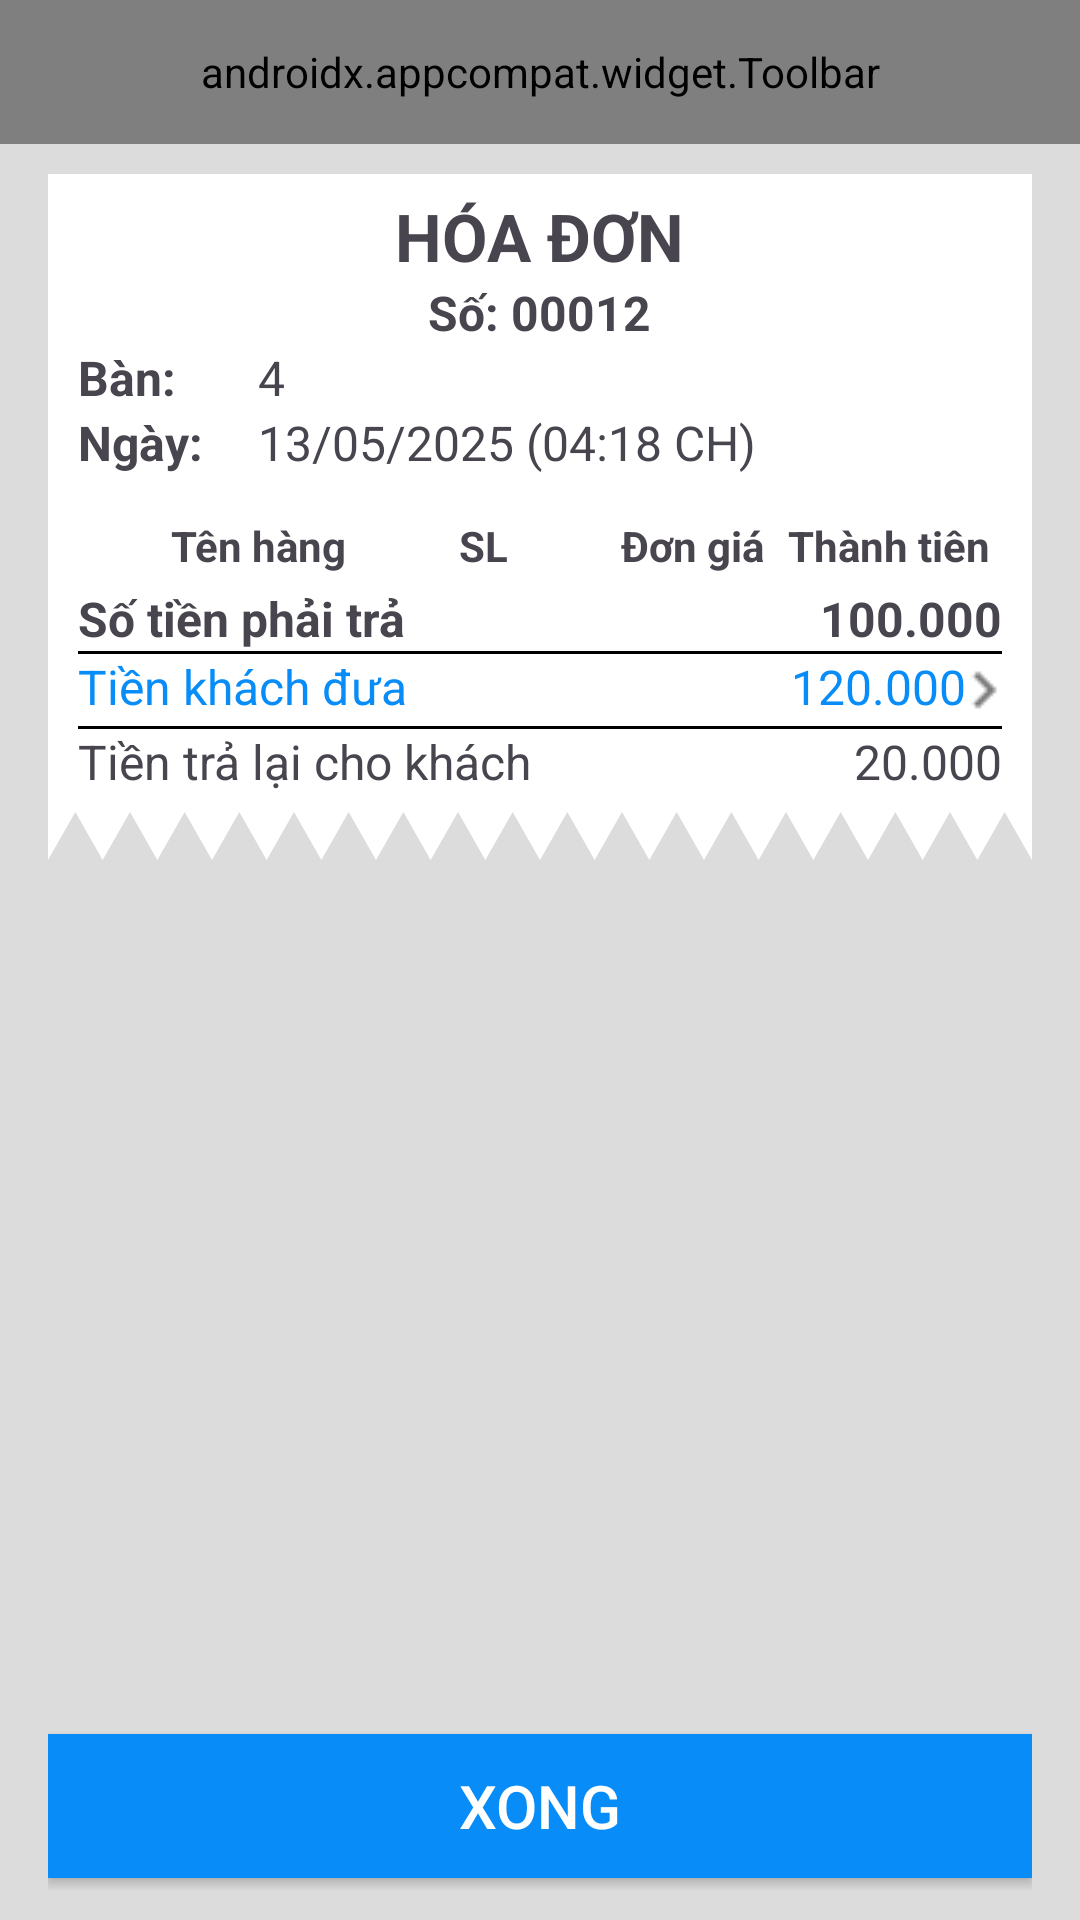

This screen was rendered from an Android layout file. Write that file and the resources it references.
<!-- AndroidManifest.xml: application theme Theme.App -->
<!-- res/layout/activity_invoice.xml -->
<?xml version="1.0" encoding="utf-8"?>
<LinearLayout xmlns:android="http://schemas.android.com/apk/res/android"
    xmlns:app="http://schemas.android.com/apk/res-auto"
    xmlns:tools="http://schemas.android.com/tools"
    android:id="@+id/main"
    style="@style/LinearBase"
    tools:context=".mvp_modules.sale.views.InvoiceActivity">

    <androidx.appcompat.widget.Toolbar
        android:id="@+id/toolbar"
        style="@style/BaseToolbar"
        app:menu="@menu/menu_invoice">

        <TextView
            android:id="@+id/txtToolbarTitle"
            style="@style/BaseToolbar.Title"
            android:text="Thu tiền"
            tools:ignore="HardcodedText" />
    </androidx.appcompat.widget.Toolbar>

    <LinearLayout
        style="@style/Bill">

        <LinearLayout
            android:layout_width="match_parent"
            android:layout_height="wrap_content"
            android:orientation="vertical"
            android:background="#ffffffff">

            <LinearLayout
                android:layout_width="match_parent"
                android:layout_height="wrap_content"
                android:orientation="vertical"
                android:paddingHorizontal="10dp"
                android:paddingVertical="6dp">
                <TextView
                    style="@style/Bill_Title"
                    android:text="HÓA ĐƠN"
                    tools:ignore="HardcodedText" />

                <TextView
                    android:id="@+id/txtBillNumber"
                    style="@style/Bill_Title"
                    android:textSize="16sp"
                    android:text="Số: 00012"
                    tools:ignore="HardcodedText" />

                <LinearLayout style="@style/Bill_Group"
                    android:id="@+id/groupNumberTable">
                    <TextView
                        style="@style/Bill_Group_Label"
                        android:text="Bàn:"
                        tools:ignore="HardcodedText" />
                    <TextView
                        android:id="@+id/txtNumberTable"
                        style="@style/BaseText"
                        android:text="4"
                        tools:ignore="HardcodedText" />
                </LinearLayout>

                <LinearLayout style="@style/Bill_Group">
                    <TextView
                        style="@style/Bill_Group_Label"
                        android:text="Ngày:"
                        tools:ignore="HardcodedText" />
                    <TextView
                        android:id="@+id/txtCreatedAt"
                        style="@style/BaseText"
                        android:text="13/05/2025 (04:18 CH)"
                        tools:ignore="HardcodedText" />
                </LinearLayout>


                
                <LinearLayout
                    style="@style/Bill_Table_Header">
                    <TextView
                        style="@style/Bill_Table_Header_Item.DishName"
                        android:text="Tên hàng"
                        tools:ignore="HardcodedText" />

                    <TextView
                        style="@style/Bill_Table_Header_Item.Quantity"
                        android:text="SL"
                        tools:ignore="HardcodedText" />

                    <TextView
                        style="@style/Bill_Table_Header_Item.DishPrice"
                        android:text="Đơn giá"
                        android:textStyle="bold"
                        tools:ignore="HardcodedText" />

                    <TextView
                        style="@style/Bill_Table_Header_Item.TotalPrice"
                        android:text="Thành tiên"
                        tools:ignore="HardcodedText" />
                </LinearLayout>

                <androidx.recyclerview.widget.RecyclerView
                    android:id="@+id/recyclerListDishOrderInBill"
                    style="@style/Bill_Recycler"
                    />


                <LinearLayout style="@style/Bill_Group">
                    <TextView
                        style="@style/Bill_Group_Label.FullLine"
                        android:text="Số tiền phải trả"
                        tools:ignore="HardcodedText" />

                    <TextView
                        android:id="@+id/txtTotalPrice"
                        style="@style/BaseText"
                        android:text="100.000"
                        android:textStyle="bold"
                        tools:ignore="HardcodedText" />
                </LinearLayout>
                <View
                    style="@style/Line"
                    android:background="@color/black" />

                <LinearLayout
                    android:id="@+id/btnOpenCalculator"
                    style="@style/Bill_Group">

                    <TextView
                        style="@style/Bill_Group_Label.FullLine.NormalStyle"
                        android:text="Tiền khách đưa"
                        android:textColor="#078cf8"
                        tools:ignore="HardcodedText" />

                    <TextView
                        android:id="@+id/txtMoneyGive"
                        style="@style/BaseText"
                        android:text="120.000"
                        android:textColor="#078cf8"
                        tools:ignore="HardcodedText" />

                    <ImageView
                        android:layout_width="12dp"
                        android:layout_height="wrap_content"
                        android:scaleType="centerCrop"
                        android:importantForAccessibility="no"
                        android:src="@drawable/ic_arrow_right"/>
                </LinearLayout>
                <View style="@style/Line"
                    android:background="@color/black"/>

                <LinearLayout
                    android:layout_width="match_parent"
                    android:layout_height="wrap_content"
                    android:orientation="horizontal">

                    <TextView
                        style="@style/Bill_Group_Label.FullLine.NormalStyle"
                        android:text="Tiền trả lại cho khách"
                        android:layout_width="0dp"
                        android:layout_weight="1"
                        tools:ignore="HardcodedText" />

                    <TextView
                        android:id="@+id/txtReturnMoney"
                        style="@style/BaseText"
                        android:text="20.000"
                        android:layout_gravity="end"
                        tools:ignore="HardcodedText" />
                </LinearLayout>
            </LinearLayout>
            <ImageView
                android:layout_width="match_parent"
                android:layout_height="16dp"
                android:importantForAccessibility="no"
                android:scaleType="fitXY"
                android:src="@drawable/top_zigzag" />
        </LinearLayout>

        <View
            android:layout_width="0dp"
            android:layout_height="0dp"
            android:layout_weight="1"/>


        <androidx.appcompat.widget.AppCompatButton
            android:id="@+id/btnSubmitBill"
            style="@style/Bill_ButtonSubmit"
            android:text="Xong"
            tools:ignore="HardcodedText" />



    </LinearLayout>

</LinearLayout>
<!-- resources referenced by this layout -->
<resources>
  <color name="black">#FF000000</color>
  <style name="BaseText" parent="RemovePaddingAndMargin">
          <item name="android:textSize">16sp</item>
          <item name="android:layout_width">wrap_content</item>
          <item name="android:layout_height">wrap_content</item>
      </style>
  <style name="Bill_ButtonSubmit" parent="DishForm.ButtonSubmit">
          <item name="android:layout_marginStart">0dp</item>
          <item name="android:layout_marginEnd">0dp</item>
          <item name="android:layout_marginTop">0dp</item>
          <item name="android:background">#078cf8</item>
      </style>
  <style name="Bill_Group">
          <item name="android:layout_width">match_parent</item>
          <item name="android:layout_height">wrap_content</item>
          <item name="android:orientation">horizontal</item>
      </style>
  <style name="Bill_Group_Label" parent="BaseText">
          <item name="android:layout_width">60dp</item>
          <item name="android:textStyle">bold</item>
      </style>
  <style name="Bill_Group_Label.FullLine">
          <item name="android:layout_width">0dp</item>
          <item name="android:layout_weight">1</item>
      </style>
  <style name="Bill_Group_Label.FullLine.NormalStyle">
          <item name="android:textStyle">normal</item>
      </style>
  <style name="Bill_Recycler">
          <item name="android:layout_width">match_parent</item>
          <item name="android:layout_height">0dp</item>
          <item name="android:layout_weight">1</item>
          <item name="android:background">@drawable/border_except_top</item>
      </style>
  <style name="Bill_Table_Header_Item.DishName">
          <item name="android:layout_weight">3</item>
          <item name="android:gravity">center</item>
      </style>
  <style name="Bill_Table_Header_Item.DishPrice">
          <item name="android:layout_weight">2</item>
          <item name="android:gravity">end</item>
      </style>
  <style name="Bill_Table_Header_Item.Quantity">
          <item name="android:layout_weight">1</item>
          <item name="android:gravity">center</item>
      </style>
  <style name="Bill_Table_Header_Item.TotalPrice">
          <item name="android:layout_weight">2</item>
          <item name="android:gravity">end</item>
      </style>
  <style name="Bill_Title" parent="BaseText">
          <item name="android:textStyle">bold</item>
          <item name="android:textSize">22sp</item>
          <item name="android:layout_gravity">center_horizontal</item>
      </style>
  <style name="Line" parent="RemovePaddingAndMargin">
          <item name="android:layout_width">match_parent</item>
          <item name="android:layout_height">1dp</item>
          <item name="android:background">#cccccc</item>
      </style>
  <style name="LinearBase" parent="RemovePaddingAndMargin">
          <item name="android:layout_width">match_parent</item>
          <item name="android:layout_height">match_parent</item>
          <item name="android:orientation">vertical</item>
          <item name="android:background">#ffffffff</item>
      </style>
  <style name="Theme.App" parent="Base.Theme.App" />
  <color name="white">#FFFFFFFF</color>
  <style name="Base.Theme.App" parent="Theme.Material3.DayNight.NoActionBar">
          
          
      </style>
  <style name="BaseButton" parent="RemovePaddingAndMargin">
          <item name="android:layout_width">wrap_content</item>
          <item name="android:layout_height">wrap_content</item>
          <item name="android:background">@drawable/radius_block</item>
      </style>
  <!-- drawable radius_block (drawable) -->
  <?xml version="1.0" encoding="utf-8"?>
  <shape
      xmlns:android="http://schemas.android.com/apk/res/android"
      android:shape="rectangle">
  
      <solid android:color="@color/white" />
      <corners android:radius="4dp" />
  </shape>
</resources>
